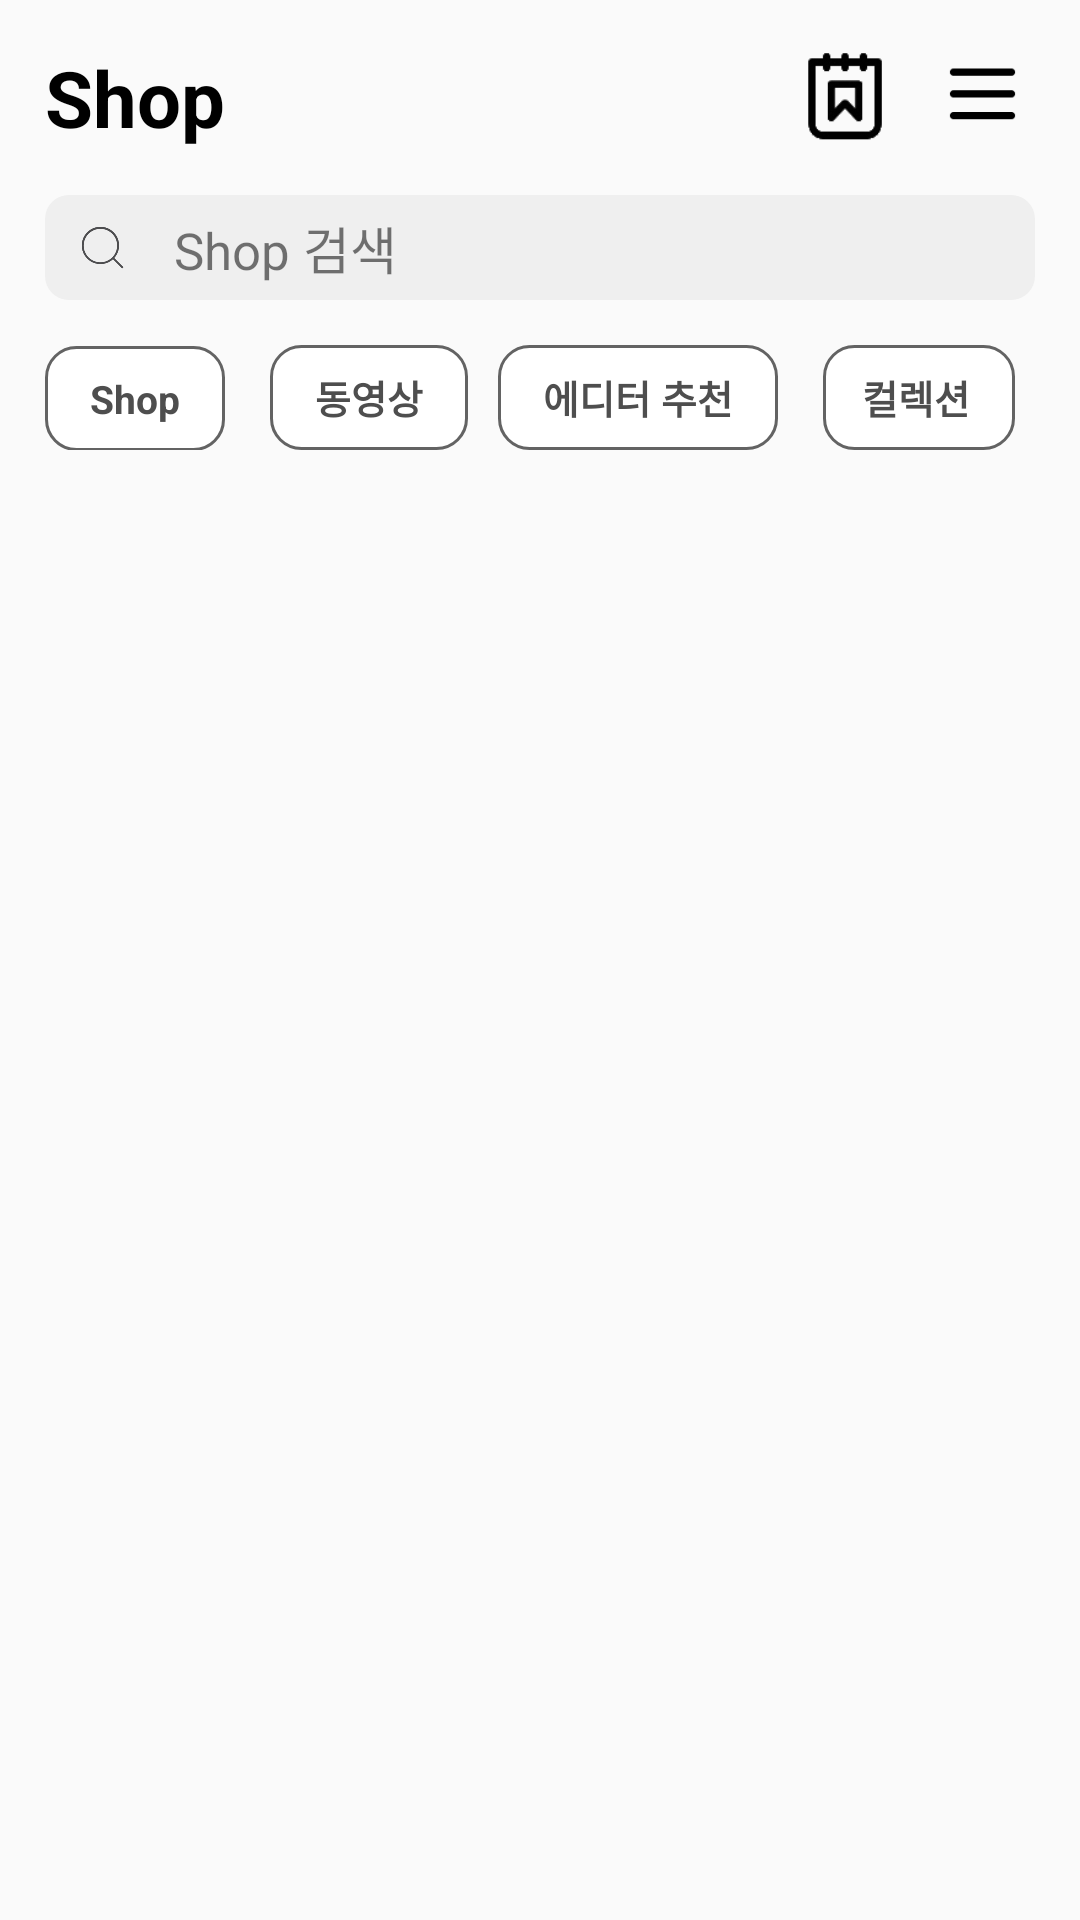

Produce the Android XML layout that renders to this screen, including the resource entries it uses.
<!-- AndroidManifest.xml: application theme Theme.UMCAndroidInstagramCloneCoding -->
<!-- res/layout/fragment_shop.xml -->
<?xml version="1.0" encoding="utf-8"?>
<androidx.constraintlayout.widget.ConstraintLayout xmlns:android="http://schemas.android.com/apk/res/android"
    xmlns:tools="http://schemas.android.com/tools"
    android:layout_width="match_parent"
    android:layout_height="match_parent"
    android:fitsSystemWindows="true"
    xmlns:app="http://schemas.android.com/apk/res-auto"
    tools:context=".Shop.ShopFragment">

    <TextView
        android:id="@+id/shop_shop_tv"
        android:layout_width="wrap_content"
        android:layout_height="wrap_content"
        android:text="Shop"
        android:textStyle="bold"
        android:textColor="@color/black"
        android:textSize="26sp"
        android:padding="15dp"
        app:layout_constraintTop_toTopOf="parent"
        app:layout_constraintStart_toStartOf="parent"/>

    <ImageView
        android:id="@+id/shop_wishlist_keep_iv"
        android:layout_width="45dp"
        android:layout_height="45dp"
        android:scaleType="fitXY"
        android:src="@drawable/shop_keep"
        app:layout_constraintEnd_toStartOf="@id/shop_burger"
        app:layout_constraintTop_toTopOf="@id/shop_shop_tv"
        app:layout_constraintBottom_toBottomOf="@id/shop_shop_tv"/>

    <ImageView
        android:id="@+id/shop_burger"
        android:layout_width="45dp"
        android:layout_height="45dp"
        android:src="@drawable/burger"
        android:layout_marginEnd="10dp"
        android:padding="8dp"
        app:layout_constraintTop_toTopOf="@id/shop_shop_tv"
        app:layout_constraintBottom_toBottomOf="@id/shop_shop_tv"
        app:layout_constraintEnd_toEndOf="parent"/>

    /*Search Bar*/
    <LinearLayout
        android:id="@+id/shop_search"
        android:layout_width="match_parent"
        android:layout_height="35dp"
        android:orientation="horizontal"
        android:background="@drawable/search_background"
        android:layout_marginStart="15dp"
        android:layout_marginEnd="15dp"
        app:layout_constraintStart_toStartOf="parent"
        app:layout_constraintEnd_toEndOf="parent"
        app:layout_constraintTop_toBottomOf="@id/shop_shop_tv">

        <ImageView
            android:layout_width="18dp"
            android:layout_height="18dp"
            android:background="@drawable/search"
            android:layout_gravity="center_vertical"
            android:layout_marginLeft="10dp" />

        <TextView
            android:layout_width="wrap_content"
            android:layout_height="wrap_content"
            android:text="Shop 검색"
            android:textSize="17sp"
            android:layout_gravity="center_vertical"
            android:layout_marginLeft="15dp" />

    </LinearLayout>

    <HorizontalScrollView
        android:id="@+id/shop_scrollview"
        android:scrollbars="none"
        android:layout_width="match_parent"
        android:layout_height="wrap_content"
        android:padding="15dp"
        app:layout_constraintTop_toBottomOf="@id/shop_search"
        app:layout_constraintStart_toStartOf="@id/shop_search">

        <LinearLayout
            android:layout_width="match_parent"
            android:layout_height="wrap_content"
            android:layout_marginEnd="15dp"
            app:layout_constraintTop_toBottomOf="@id/shop_search"
            app:layout_constraintStart_toStartOf="@id/shop_search">

            <TextView
                android:id="@+id/look_menu_chart_tv"
                android:layout_width="wrap_content"
                android:layout_height="35dp"
                android:background="@drawable/rounded_corner"
                android:text="Shop"
                android:textColor="#4E4E4E"
                android:textSize="13sp"
                android:textStyle="bold"
                android:layout_marginEnd="15dp"
                android:paddingStart="15dp"
                android:paddingEnd="15dp"
                android:gravity="center" />

            <TextView
                android:id="@+id/look_menu_video_tv"
                android:layout_width="wrap_content"
                android:layout_height="35dp"
                android:background="@drawable/rounded_corner"
                android:text="동영상"
                android:textColor="#4E4E4E"
                android:textSize="13sp"
                android:textStyle="bold"
                android:layout_marginEnd="10dp"
                android:paddingStart="15dp"
                android:paddingEnd="15dp"
                android:gravity="center"/>

            <TextView
                android:id="@+id/look_menu_genre_tv"
                android:layout_width="wrap_content"
                android:layout_height="35dp"
                android:background="@drawable/rounded_corner"
                android:text="에디터 추천"
                android:textColor="#4E4E4E"
                android:textSize="13sp"
                android:textStyle="bold"
                android:layout_marginEnd="15dp"
                android:paddingStart="15dp"
                android:paddingEnd="15dp"
                android:gravity="center"/>

            <TextView
                android:id="@+id/look_menu_situation_tv"
                android:layout_width="wrap_content"
                android:layout_height="35dp"
                android:background="@drawable/rounded_corner"
                android:text="컬렉션"
                android:textColor="#4E4E4E"
                android:textSize="13sp"
                android:textStyle="bold"
                android:layout_marginEnd="15dp"
                android:paddingStart="13dp"
                android:paddingEnd="15dp"
                android:gravity="center"/>

            <TextView
                android:id="@+id/look_menu_mood_tv"
                android:layout_width="wrap_content"
                android:layout_height="35dp"
                android:background="@drawable/rounded_corner"
                android:text="가이드"
                android:textColor="#4E4E4E"
                android:textSize="13sp"
                android:textStyle="bold"
                android:layout_marginEnd="15dp"
                android:paddingStart="15dp"
                android:paddingEnd="15dp"
                android:gravity="center"/>
        </LinearLayout>

    </HorizontalScrollView>

    /* 리사이클러뷰 */
    <androidx.recyclerview.widget.RecyclerView
        android:id="@+id/shop_rv"
        android:layout_width="match_parent"
        android:layout_height="0dp"
        android:overScrollMode="never"
        android:layout_marginTop="5dp"
        tools:listitem="@layout/item_shop"
        app:layoutManager="androidx.recyclerview.widget.GridLayoutManager"
        tools:layout_editor_absoluteX="0dp"
        app:layout_constraintStart_toStartOf="parent"
        app:layout_constraintBottom_toBottomOf="parent"
        app:layout_constraintTop_toBottomOf="@id/shop_scrollview"/>

</androidx.constraintlayout.widget.ConstraintLayout>
<!-- res/layout/item_shop.xml (included above) -->
<?xml version="1.0" encoding="utf-8"?>
<androidx.constraintlayout.widget.ConstraintLayout
    xmlns:android="http://schemas.android.com/apk/res/android"
    xmlns:app="http://schemas.android.com/apk/res-auto"
    android:layout_width="match_parent"
    android:layout_height="wrap_content">

    <ImageView
        android:id="@+id/item_shop_img_iv"
        android:layout_width="0dp"
        android:layout_height="0dp"
        app:layout_constraintDimensionRatio="1:1"
        android:scaleType="centerCrop"
        android:src="@drawable/img_shop1"
        app:layout_constraintEnd_toEndOf="parent"
        app:layout_constraintTop_toTopOf="parent"
        app:layout_constraintStart_toStartOf="parent"/>

</androidx.constraintlayout.widget.ConstraintLayout>
<!-- resources referenced by this layout -->
<resources>
  <color name="black">#FF000000</color>
  <!-- drawable burger: png bitmap (drawable, 320 bytes) -->
  <!-- drawable img_shop1: jpg bitmap (drawable, 62885 bytes) -->
  <!-- drawable rounded_corner (drawable) -->
  <?xml version="1.0" encoding="utf-8"?>
  <shape xmlns:android="http://schemas.android.com/apk/res/android">
  
      <stroke
          android:width="1dp"
          android:color="#636363"/>
  
      <solid
          android:color="#FFFFFF"/>
  
      <padding
          android:left="1dp"
          android:right="1dp"
          android:top="1dp"
          android:bottom="1dp"/>
  
      <corners
          android:radius="10dp"/>
  
  </shape>
  <!-- drawable search: png bitmap (drawable, 3386 bytes) -->
  <!-- drawable search_background (drawable) -->
  <?xml version="1.0" encoding="utf-8"?>
  <shape xmlns:android="http://schemas.android.com/apk/res/android">
      <corners
          android:radius="8dp" />
  
      <solid
          android:color="#EFEFEF" />
  </shape>
  <!-- drawable shop_keep: png bitmap (drawable, 3601 bytes) -->
  <style name="Theme.UMCAndroidInstagramCloneCoding" parent="Theme.AppCompat.Light.DarkActionBar">
          
          <item name="colorPrimary">@color/black</item>
          <item name="colorPrimaryVariant">@color/purple_700</item>
          <item name="colorOnPrimary">@color/white</item>
          
          <item name="colorSecondary">@color/teal_200</item>
          <item name="colorSecondaryVariant">@color/teal_700</item>
          <item name="colorOnSecondary">@color/black</item>
          
          <item name="android:statusBarColor" tools:targetApi="l">?attr/colorOnPrimary</item>
          
          <item name="android:windowLightStatusBar" tools:Api="m">true</item>
          
          <item name="android:windowTranslucentStatus">true</item>
          
          
          <item name="windowNoTitle">true</item>
          
      </style>
  <color name="purple_700">#FF3700B3</color>
  <color name="white">#FFFFFFFF</color>
  <color name="teal_200">#FF03DAC5</color>
  <color name="teal_700">#FF018786</color>
</resources>
